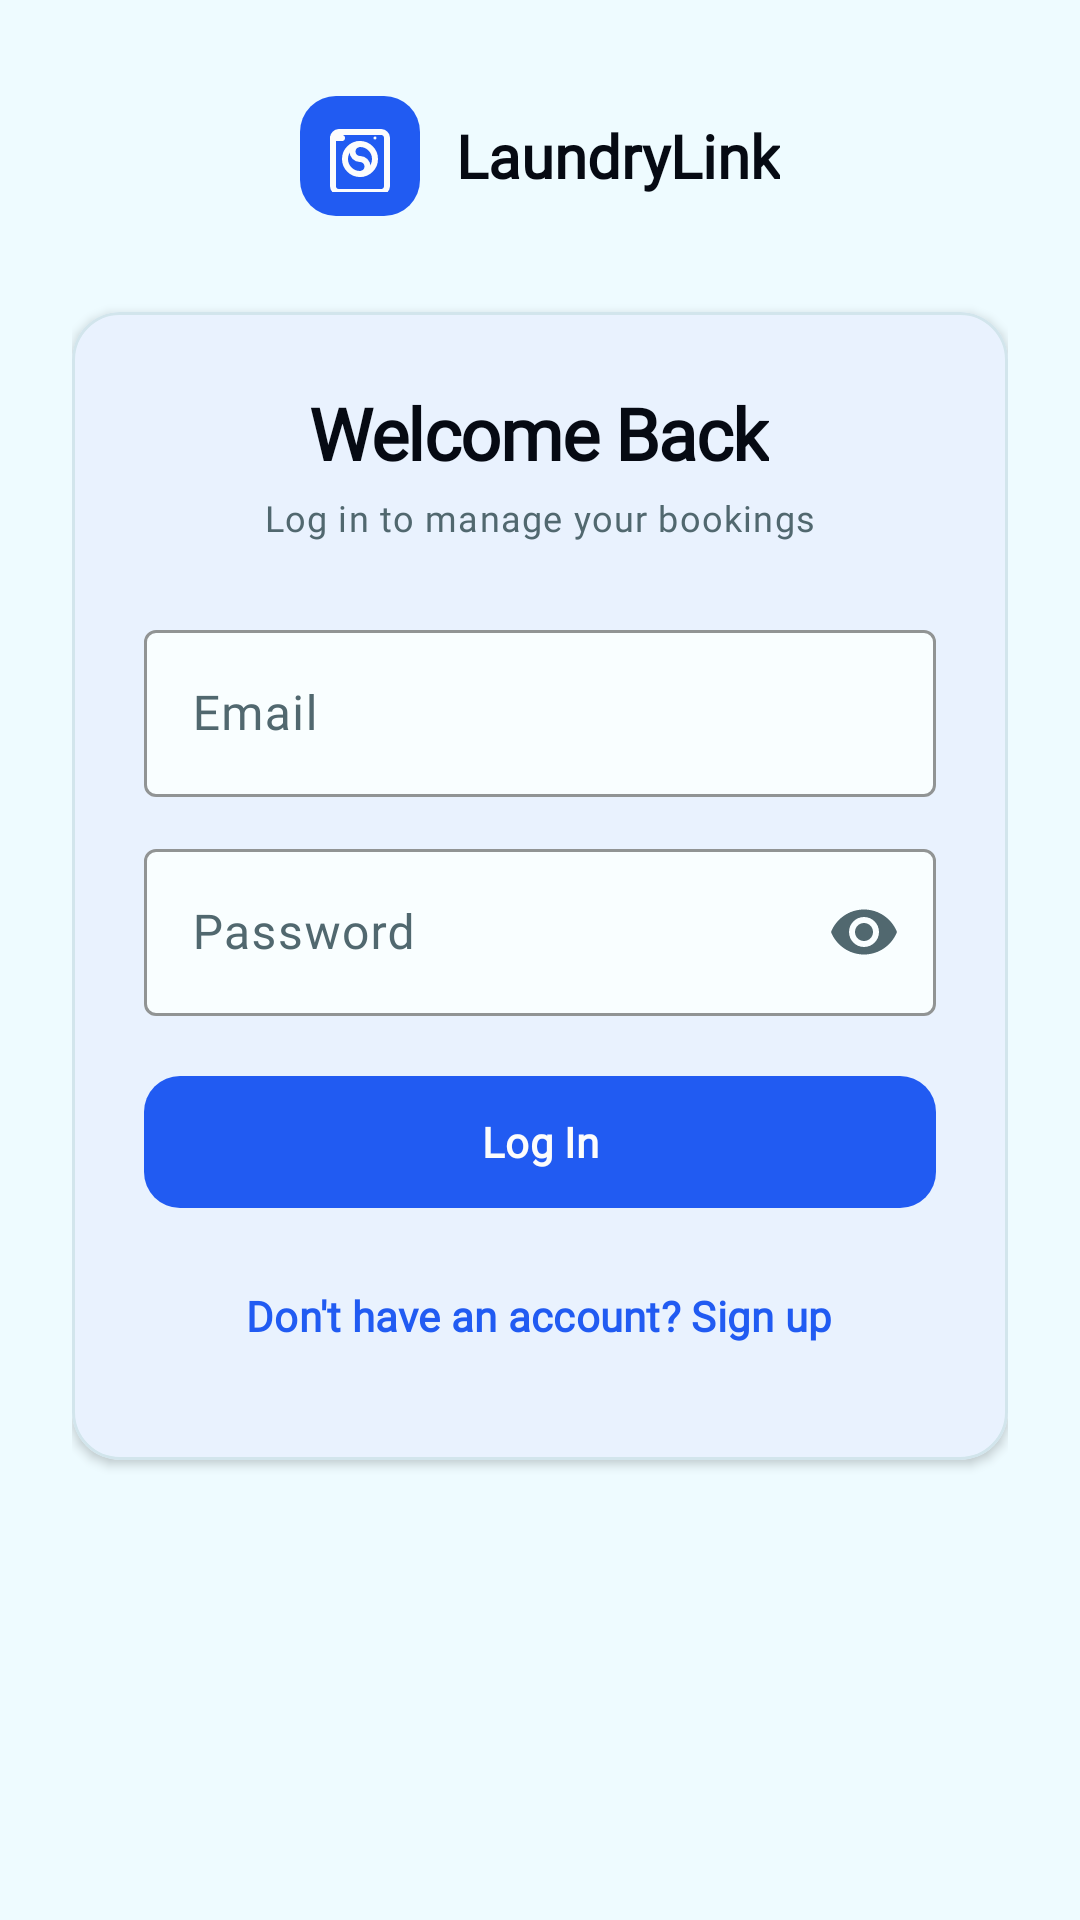

This screen was rendered from an Android layout file. Write that file and the resources it references.
<!-- AndroidManifest.xml: application theme Theme.LaundryLink -->
<!-- res/layout/fragment_login.xml -->
<?xml version="1.0" encoding="utf-8"?>
<ScrollView
    xmlns:android="http://schemas.android.com/apk/res/android"
    xmlns:app="http://schemas.android.com/apk/res-auto"
    android:layout_width="match_parent"
    android:layout_height="match_parent"
    android:background="@color/ll_background"
    android:fillViewport="true">

    <LinearLayout
        android:layout_width="match_parent"
        android:layout_height="wrap_content"
        android:gravity="center_horizontal"
        android:orientation="vertical"
        android:paddingHorizontal="@dimen/spacing_6"
        android:paddingVertical="@dimen/spacing_8">

        <LinearLayout
            android:layout_width="wrap_content"
            android:layout_height="wrap_content"
            android:gravity="center_vertical"
            android:orientation="horizontal">

            <FrameLayout
                android:layout_width="@dimen/logo_chip_size"
                android:layout_height="@dimen/logo_chip_size"
                android:background="@drawable/bg_logo_chip_auth">

                <ImageView
                    android:layout_width="24dp"
                    android:layout_height="24dp"
                    android:layout_gravity="center"
                    android:contentDescription="@string/app_name"
                    android:src="@drawable/ic_laundry_logo" />
            </FrameLayout>

            <TextView
                android:layout_width="wrap_content"
                android:layout_height="wrap_content"
                android:layout_marginStart="@dimen/spacing_3"
                android:fontFamily="@font/plus_jakarta_sans"
                android:text="@string/app_name"
                android:textColor="@color/ll_foreground"
                android:textSize="20sp"
                android:textStyle="bold" />
        </LinearLayout>

        <com.google.android.material.card.MaterialCardView
            style="@style/Widget.LaundryLink.Card"
            android:layout_width="match_parent"
            android:layout_height="wrap_content"
            android:layout_marginTop="@dimen/spacing_8"
            app:layout_constraintWidth_max="@dimen/auth_card_max_width">

            <LinearLayout
                android:layout_width="match_parent"
                android:layout_height="wrap_content"
                android:gravity="center_horizontal"
                android:orientation="vertical"
                android:padding="@dimen/spacing_6">

                <TextView
                    android:layout_width="wrap_content"
                    android:layout_height="wrap_content"
                    android:text="@string/login_title"
                    android:textAppearance="@style/TextAppearance.LaundryLink.Display"
                    android:textSize="24sp" />

                <TextView
                    android:layout_width="wrap_content"
                    android:layout_height="wrap_content"
                    android:layout_marginTop="@dimen/spacing_1"
                    android:text="@string/login_subtitle"
                    android:textAppearance="@style/TextAppearance.LaundryLink.Caption" />

                <com.google.android.material.textfield.TextInputLayout
                    style="@style/Widget.LaundryLink.InputLayout"
                    android:layout_width="match_parent"
                    android:layout_height="wrap_content"
                    android:layout_marginTop="@dimen/spacing_6"
                    android:hint="Email">

                    <com.google.android.material.textfield.TextInputEditText
                        android:id="@+id/etEmail"
                        android:layout_width="match_parent"
                        android:layout_height="wrap_content"
                        android:fontFamily="@font/plus_jakarta_sans"
                        android:inputType="textEmailAddress"
                        android:maxLines="1" />
                </com.google.android.material.textfield.TextInputLayout>

                <com.google.android.material.textfield.TextInputLayout
                    style="@style/Widget.LaundryLink.InputLayout"
                    android:layout_width="match_parent"
                    android:layout_height="wrap_content"
                    android:layout_marginTop="@dimen/spacing_3"
                    android:hint="Password"
                    app:endIconMode="password_toggle">

                    <com.google.android.material.textfield.TextInputEditText
                        android:id="@+id/etPassword"
                        android:layout_width="match_parent"
                        android:layout_height="wrap_content"
                        android:fontFamily="@font/plus_jakarta_sans"
                        android:inputType="textPassword"
                        android:maxLines="1" />
                </com.google.android.material.textfield.TextInputLayout>

                <include
                    android:id="@+id/errorBanner"
                    layout="@layout/include_error_banner"
                    android:layout_width="match_parent"
                    android:layout_height="wrap_content"
                    android:layout_marginTop="@dimen/spacing_2" />

                <com.google.android.material.button.MaterialButton
                    android:id="@+id/btnLogin"
                    style="@style/Widget.LaundryLink.Button.Primary"
                    android:layout_width="match_parent"
                    android:layout_height="52dp"
                    android:layout_marginTop="@dimen/spacing_4"
                    android:text="Log In" />

                <com.google.android.material.progressindicator.CircularProgressIndicator
                    android:id="@+id/progressBar"
                    android:layout_width="wrap_content"
                    android:layout_height="wrap_content"
                    android:layout_marginTop="@dimen/spacing_3"
                    android:visibility="gone"
                    app:indicatorColor="@color/ll_primary" />

                <com.google.android.material.button.MaterialButton
                    android:id="@+id/btnGoToRegister"
                    style="@style/Widget.LaundryLink.Button.Text"
                    android:layout_width="wrap_content"
                    android:layout_height="wrap_content"
                    android:layout_marginTop="@dimen/spacing_2"
                    android:text="Don't have an account? Sign up" />
            </LinearLayout>
        </com.google.android.material.card.MaterialCardView>
    </LinearLayout>
</ScrollView>
<!-- res/layout/include_error_banner.xml (included above) -->
<?xml version="1.0" encoding="utf-8"?>
<TextView
    xmlns:android="http://schemas.android.com/apk/res/android"
    android:id="@+id/tvError"
    android:layout_width="match_parent"
    android:layout_height="wrap_content"
    android:background="@drawable/bg_error_banner"
    android:fontFamily="@font/plus_jakarta_sans"
    android:padding="@dimen/spacing_3"
    android:textColor="@color/ll_destructive"
    android:textSize="13sp"
    android:visibility="gone" />
<!-- resources referenced by this layout -->
<resources>
  <color name="ll_background">#EEFBFF</color>
  <color name="ll_destructive">#E40016</color>
  <color name="ll_foreground">#060A13</color>
  <color name="ll_primary">#215BF2</color>
  <dimen name="auth_card_max_width">400dp</dimen>
  <dimen name="logo_chip_size">40dp</dimen>
  <dimen name="spacing_1">4dp</dimen>
  <dimen name="spacing_2">8dp</dimen>
  <dimen name="spacing_3">12dp</dimen>
  <dimen name="spacing_4">16dp</dimen>
  <dimen name="spacing_6">24dp</dimen>
  <dimen name="spacing_8">32dp</dimen>
  <!-- drawable bg_error_banner (drawable) -->
  <?xml version="1.0" encoding="utf-8"?>
  <shape xmlns:android="http://schemas.android.com/apk/res/android"
      android:shape="rectangle">
      <solid android:color="@color/ll_destructive_muted" />
      <corners android:radius="@dimen/radius_md" />
  </shape>
  <!-- drawable bg_logo_chip_auth (drawable) -->
  <?xml version="1.0" encoding="utf-8"?>
  <shape xmlns:android="http://schemas.android.com/apk/res/android"
      android:shape="rectangle">
      <solid android:color="@color/ll_primary" />
      <corners android:radius="@dimen/radius_lg" />
  </shape>
  <string name="app_name">LaundryLink</string>
  <string name="login_subtitle">Log in to manage your bookings</string>
  <string name="login_title">Welcome Back</string>
  <style name="TextAppearance.LaundryLink.Caption" parent="TextAppearance.Material3.BodySmall">
          <item name="android:fontFamily">@font/plus_jakarta_sans</item>
          <item name="android:textSize">12sp</item>
          <item name="android:textColor">@color/ll_muted_foreground</item>
      </style>
  <style name="Widget.LaundryLink.Button.Text" parent="Widget.Material3.Button.TextButton">
          <item name="android:textColor">@color/ll_primary</item>
          <item name="android:fontFamily">@font/plus_jakarta_sans</item>
          <item name="android:textStyle">bold</item>
      </style>
  <style name="Widget.LaundryLink.Card" parent="Widget.Material3.CardView.Elevated">
          <item name="cardBackgroundColor">@color/ll_card</item>
          <item name="cardCornerRadius">@dimen/radius_xl</item>
          <item name="cardElevation">@dimen/card_elevation</item>
          <item name="strokeColor">@color/ll_border</item>
          <item name="strokeWidth">1dp</item>
      </style>
  <style name="Widget.LaundryLink.InputLayout" parent="Widget.Material3.TextInputLayout.OutlinedBox">
          <item name="boxStrokeColor">@color/ll_border</item>
          <item name="boxBackgroundColor">@color/ll_card</item>
          <item name="hintTextColor">@color/ll_muted_foreground</item>
      </style>
  <color name="ll_destructive_muted">#EDE2E8</color>
  <dimen name="radius_md">8dp</dimen>
  <dimen name="radius_lg">12dp</dimen>
  <color name="ll_primary_foreground">#FCFCFC</color>
  <color name="ll_muted_foreground">#51686F</color>
  <color name="ll_card">#F9FEFF</color>
  <dimen name="radius_xl">16dp</dimen>
  <dimen name="card_elevation">2dp</dimen>
  <color name="ll_border">#D2E5EC</color>
  <color name="ll_primary_muted">#D9EBFE</color>
  <color name="ll_secondary">#DAF2FA</color>
  <color name="ll_secondary_foreground">#192236</color>
  <color name="ll_accent">#009ECF</color>
  <color name="ll_accent_foreground">#FCFCFC</color>
  <color name="ll_muted">#E2F2F7</color>
  <color name="ll_destructive_foreground">#FCFCFC</color>
  <style name="Widget.LaundryLink.BottomNav" parent="Widget.Material3.BottomNavigationView">
          <item name="android:background">@color/ll_card</item>
          <item name="itemIconTint">@color/bottom_nav_color</item>
          <item name="itemTextColor">@color/bottom_nav_color</item>
          <item name="itemRippleColor">@color/ll_primary_muted</item>
      </style>
</resources>
